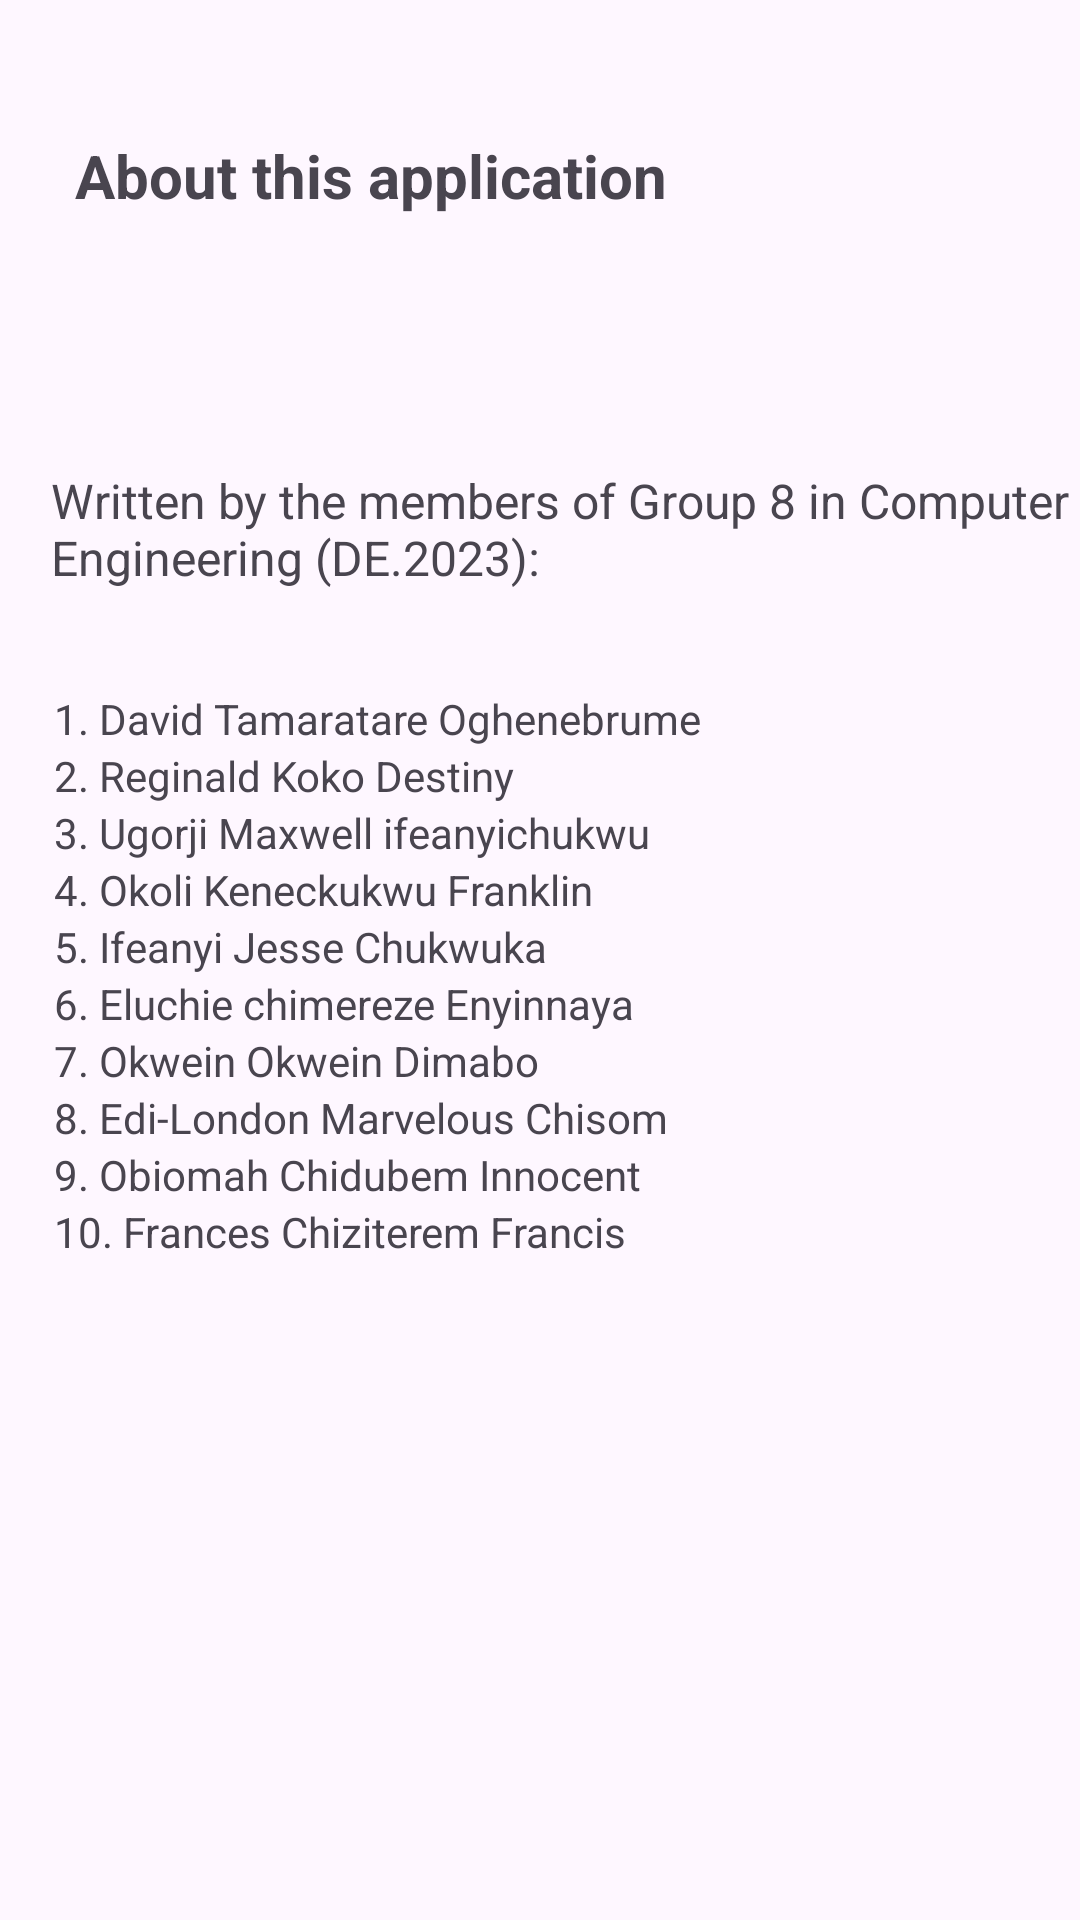

Here is an Android app screen rendered from its layout file. Give the layout XML and the strings, colors and styles it references.
<!-- AndroidManifest.xml: application theme Theme.UsingJavaUIBtw -->
<!-- res/layout/activity_about.xml -->
<?xml version="1.0" encoding="utf-8"?>
<androidx.constraintlayout.widget.ConstraintLayout xmlns:android="http://schemas.android.com/apk/res/android"
    xmlns:app="http://schemas.android.com/apk/res-auto"
    xmlns:tools="http://schemas.android.com/tools"
    android:id="@+id/main"
    android:layout_width="match_parent"
    android:layout_height="match_parent"
    tools:context=".AboutActivity">

    <androidx.constraintlayout.widget.ConstraintLayout
        android:layout_width="409dp"
        android:layout_height="729dp"
        android:layout_marginStart="1dp"
        android:layout_marginTop="24dp"
        app:layout_constraintStart_toStartOf="parent"
        app:layout_constraintTop_toTopOf="parent">

        <androidx.constraintlayout.widget.ConstraintLayout
            android:id="@+id/constraintLayout"
            android:layout_width="404dp"
            android:layout_height="80dp"
            android:layout_marginStart="1dp"
            android:layout_marginTop="1dp"
            app:layout_constraintStart_toStartOf="parent"
            app:layout_constraintTop_toTopOf="parent">

            <TextView
                android:id="@+id/textView"
                android:layout_width="wrap_content"
                android:layout_height="wrap_content"
                android:layout_marginStart="23dp"
                android:layout_marginTop="20dp"
                android:text="About this application"
                android:textSize="20sp"
                android:textStyle="bold"
                app:layout_constraintStart_toStartOf="parent"
                app:layout_constraintTop_toTopOf="parent" />
        </androidx.constraintlayout.widget.ConstraintLayout>

        <TextView
            android:id="@+id/textView2"
            android:layout_width="wrap_content"
            android:layout_height="wrap_content"
            android:layout_marginStart="16dp"
            android:layout_marginTop="132dp"
            android:text="Written by the members of Group 8 in Computer Engineering (DE.2023):"
            android:textSize="16sp"
            app:layout_constraintStart_toStartOf="parent"
            app:layout_constraintTop_toTopOf="parent" />

        <LinearLayout
            android:layout_width="383dp"
            android:layout_height="219dp"
            android:layout_marginStart="17dp"
            android:layout_marginTop="206dp"
            android:orientation="vertical"
            app:layout_constraintStart_toStartOf="parent"
            app:layout_constraintTop_toTopOf="parent">

            <TextView
                android:id="@+id/textView10"
                android:layout_width="match_parent"
                android:layout_height="wrap_content"
                android:text="1. David Tamaratare Oghenebrume" />

            <TextView
                android:id="@+id/textView11"
                android:layout_width="match_parent"
                android:layout_height="wrap_content"
                android:text="2. Reginald Koko Destiny" />

            <TextView
                android:id="@+id/textView12"
                android:layout_width="match_parent"
                android:layout_height="wrap_content"
                android:text="3. Ugorji Maxwell ifeanyichukwu" />

            <TextView
                android:id="@+id/textView13"
                android:layout_width="match_parent"
                android:layout_height="wrap_content"
                android:text="4. Okoli Keneckukwu Franklin" />

            <TextView
                android:id="@+id/textView14"
                android:layout_width="match_parent"
                android:layout_height="wrap_content"
                android:text="5. Ifeanyi Jesse Chukwuka" />

            <TextView
                android:id="@+id/textView15"
                android:layout_width="match_parent"
                android:layout_height="wrap_content"
                android:text="6. Eluchie chimereze Enyinnaya" />

            <TextView
                android:id="@+id/textView16"
                android:layout_width="match_parent"
                android:layout_height="wrap_content"
                android:text="7. Okwein Okwein Dimabo" />

            <TextView
                android:id="@+id/textView17"
                android:layout_width="match_parent"
                android:layout_height="wrap_content"
                android:text="8. Edi-London Marvelous Chisom" />

            <TextView
                android:id="@+id/textView18"
                android:layout_width="match_parent"
                android:layout_height="wrap_content"
                android:text="9. Obiomah Chidubem Innocent" />

            <TextView
                android:id="@+id/textView19"
                android:layout_width="match_parent"
                android:layout_height="wrap_content"
                android:text="10. Frances Chiziterem Francis" />
        </LinearLayout>
    </androidx.constraintlayout.widget.ConstraintLayout>
</androidx.constraintlayout.widget.ConstraintLayout>
<!-- resources referenced by this layout -->
<resources>
  <style name="Theme.UsingJavaUIBtw" parent="Base.Theme.UsingJavaUIBtw" />
  <style name="Base.Theme.UsingJavaUIBtw" parent="Theme.Material3.DayNight.NoActionBar">
          
          
      </style>
</resources>
